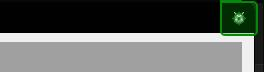
Task: Processo WI1 - ACME
Workflow: ACME_System3_ExtractAndSum

Step 1: click on the push button 'Fechar' (acme-system3.exe)
